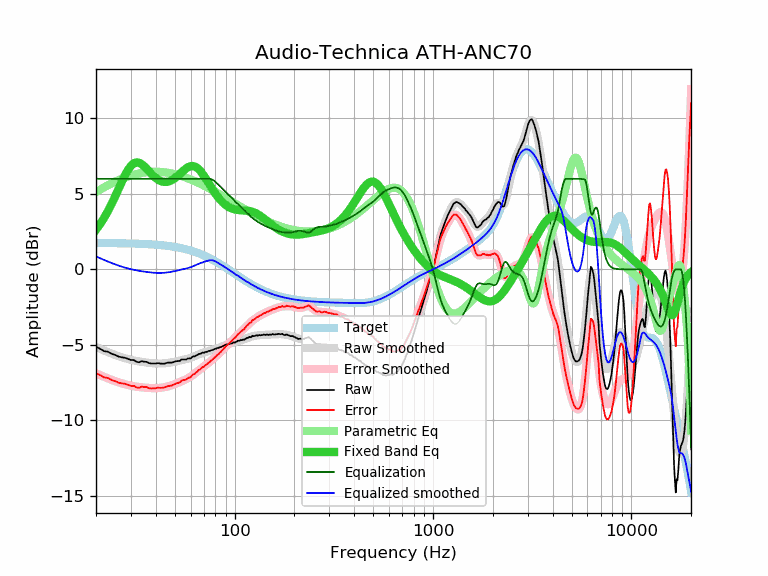

Source data for this figure (header and first rows):
frequency, raw, error, smoothed, error_smoothed, equalization, parametric_eq, equalized_raw, equalized_smoothed, target
20, -5.13, -6.87, -5.14, -6.88, 6.00, 2.62, 0.87, 0.86, 1.74
21, -5.27, -7.01, -5.27, -7.01, 6.00, 3.01, 0.73, 0.73, 1.74
22, -5.42, -7.16, -5.38, -7.12, 6.00, 3.42, 0.58, 0.62, 1.74
23, -5.46, -7.20, -5.49, -7.23, 6.00, 3.87, 0.54, 0.51, 1.74
24, -5.60, -7.33, -5.59, -7.32, 6.00, 4.35, 0.40, 0.41, 1.74
25, -5.67, -7.40, -5.67, -7.41, 6.00, 4.84, 0.33, 0.33, 1.73
26, -5.78, -7.51, -5.75, -7.48, 6.00, 5.33, 0.22, 0.25, 1.73
27, -5.83, -7.55, -5.82, -7.55, 6.00, 5.81, 0.17, 0.18, 1.73
28, -5.86, -7.58, -5.89, -7.61, 6.00, 6.23, 0.14, 0.11, 1.72
29, -5.93, -7.65, -5.94, -7.66, 6.00, 6.59, 0.07, 0.06, 1.72
30, -6.01, -7.72, -5.99, -7.70, 6.00, 6.86, -0.01, 0.01, 1.71
31, -6.01, -7.72, -6.03, -7.74, 6.00, 7.02, -0.01, -0.03, 1.71
32, -6.12, -7.82, -6.07, -7.77, 6.00, 7.08, -0.12, -0.07, 1.70
33, -6.16, -7.85, -6.10, -7.80, 6.00, 7.06, -0.16, -0.10, 1.70
34, -6.08, -7.77, -6.13, -7.82, 6.00, 6.96, -0.08, -0.13, 1.69
35, -6.12, -7.80, -6.15, -7.83, 6.00, 6.83, -0.12, -0.15, 1.68
36, -6.13, -7.80, -6.17, -7.85, 6.00, 6.66, -0.13, -0.17, 1.67
37, -6.21, -7.87, -6.19, -7.86, 6.00, 6.49, -0.21, -0.19, 1.66
38, -6.24, -7.89, -6.21, -7.86, 6.00, 6.33, -0.24, -0.21, 1.65
39, -6.24, -7.88, -6.22, -7.87, 6.00, 6.18, -0.24, -0.22, 1.64
40, -6.24, -7.87, -6.23, -7.87, 6.00, 6.05, -0.24, -0.23, 1.63
41, -6.21, -7.83, -6.24, -7.86, 6.00, 5.95, -0.21, -0.24, 1.62
42, -6.24, -7.85, -6.24, -7.85, 6.00, 5.87, -0.24, -0.24, 1.61
43, -6.25, -7.85, -6.24, -7.83, 6.00, 5.82, -0.25, -0.24, 1.60
44, -6.25, -7.83, -6.23, -7.81, 6.00, 5.79, -0.25, -0.23, 1.58
45, -6.22, -7.79, -6.22, -7.79, 6.00, 5.79, -0.22, -0.22, 1.57
46, -6.18, -7.73, -6.20, -7.76, 6.00, 5.80, -0.18, -0.20, 1.55
47, -6.18, -7.72, -6.18, -7.72, 6.00, 5.84, -0.18, -0.18, 1.54
48, -6.18, -7.70, -6.16, -7.68, 6.00, 5.89, -0.18, -0.16, 1.52
49, -6.15, -7.65, -6.14, -7.64, 6.00, 5.96, -0.15, -0.14, 1.50
50, -6.11, -7.59, -6.11, -7.60, 6.00, 6.04, -0.11, -0.11, 1.48
51, -6.08, -7.54, -6.09, -7.55, 6.00, 6.13, -0.08, -0.09, 1.46
52, -6.08, -7.52, -6.06, -7.51, 6.00, 6.23, -0.08, -0.06, 1.44
53, -6.06, -7.48, -6.04, -7.46, 6.00, 6.33, -0.06, -0.04, 1.42
54, -5.97, -7.37, -6.01, -7.41, 6.00, 6.43, 0.03, -0.01, 1.40
55, -5.97, -7.34, -5.99, -7.37, 6.00, 6.52, 0.03, 0.01, 1.38
56, -5.97, -7.32, -5.97, -7.32, 6.00, 6.61, 0.03, 0.03, 1.35
57, -5.97, -7.29, -5.94, -7.27, 6.00, 6.69, 0.03, 0.06, 1.33
58, -5.91, -7.21, -5.92, -7.22, 6.00, 6.75, 0.09, 0.08, 1.30
59, -5.90, -7.17, -5.89, -7.16, 6.00, 6.80, 0.10, 0.11, 1.27
60, -5.90, -7.14, -5.86, -7.10, 6.00, 6.83, 0.10, 0.14, 1.24
61, -5.81, -7.02, -5.82, -7.04, 6.00, 6.84, 0.19, 0.18, 1.22
62, -5.76, -6.94, -5.78, -6.97, 6.00, 6.83, 0.24, 0.22, 1.19
63, -5.77, -6.92, -5.74, -6.90, 6.00, 6.81, 0.23, 0.26, 1.16
64, -5.70, -6.82, -5.70, -6.83, 6.00, 6.76, 0.30, 0.30, 1.12
65, -5.67, -6.76, -5.66, -6.75, 6.00, 6.70, 0.33, 0.34, 1.09
66, -5.60, -6.66, -5.63, -6.68, 6.00, 6.62, 0.40, 0.37, 1.06
67, -5.60, -6.62, -5.59, -6.62, 6.00, 6.53, 0.40, 0.41, 1.02
68, -5.56, -6.55, -5.56, -6.55, 6.00, 6.42, 0.44, 0.44, 0.99
69, -5.51, -6.46, -5.53, -6.49, 6.00, 6.31, 0.49, 0.47, 0.95
70, -5.54, -6.46, -5.51, -6.43, 6.00, 6.19, 0.46, 0.49, 0.92
71, -5.47, -6.35, -5.48, -6.37, 6.00, 6.07, 0.53, 0.52, 0.88
72, -5.47, -6.31, -5.46, -6.30, 6.00, 5.95, 0.53, 0.54, 0.84
73, -5.45, -6.26, -5.44, -6.24, 6.00, 5.82, 0.55, 0.56, 0.81
74, -5.40, -6.17, -5.41, -6.18, 6.00, 5.70, 0.60, 0.59, 0.77
75, -5.41, -6.14, -5.39, -6.12, 5.99, 5.57, 0.58, 0.60, 0.73
76, -5.36, -6.05, -5.37, -6.06, 5.97, 5.45, 0.61, 0.61, 0.69
77, -5.35, -6.00, -5.34, -5.99, 5.94, 5.34, 0.59, 0.60, 0.65
78, -5.32, -5.93, -5.32, -5.93, 5.90, 5.22, 0.59, 0.59, 0.61
79, -5.29, -5.86, -5.29, -5.86, 5.85, 5.12, 0.57, 0.56, 0.57
... 553 more rows
